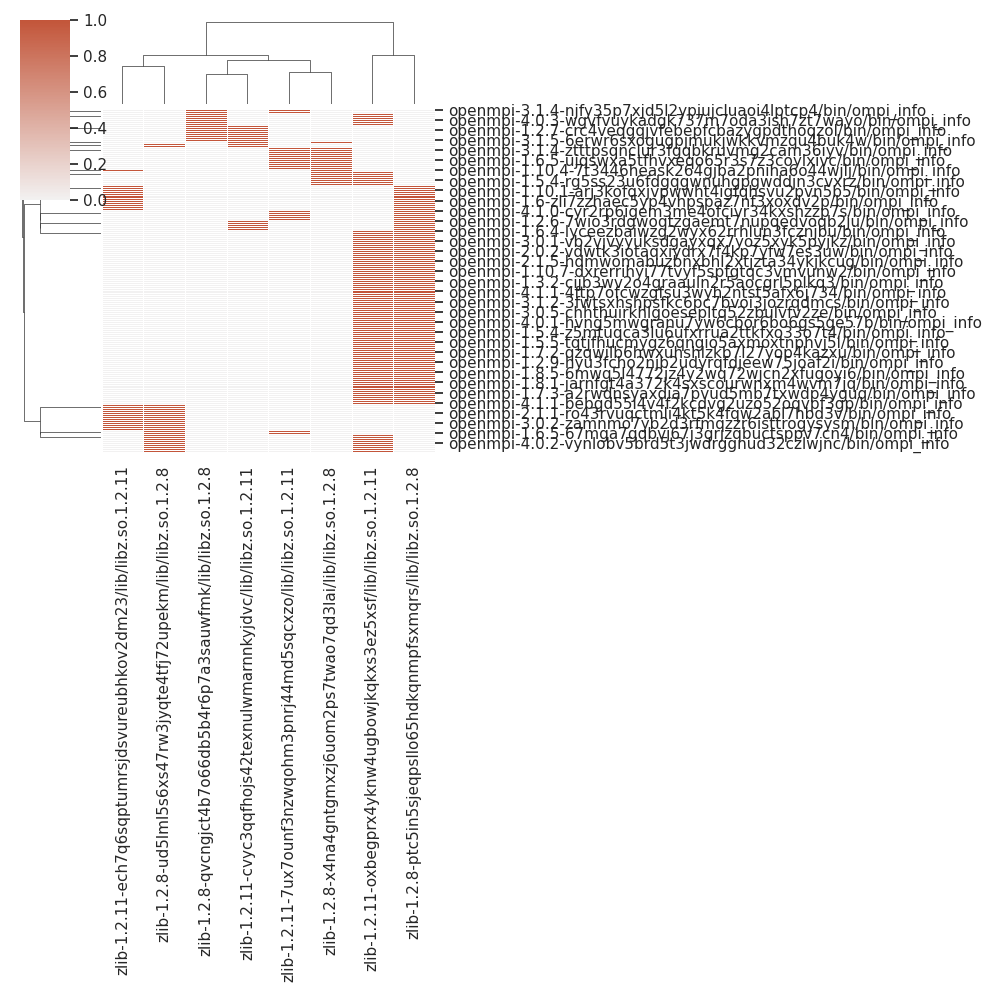

The data file committed next to this chart (first rows):
, zlib-1.2.11-7ux7ounf3nzwqohm3pnrj44md5sq…, zlib-1.2.11-oxbegprx4yknw4ugbowjkqkxs3ez…, zlib-1.2.8-qvcngjct4b7o66db5b4r6p7a3sauw…, zlib-1.2.11-ech7q6sqptumrsjdsvureubhkov2…, zlib-1.2.11-cvyc3qqfhojs42texnulwmarnnky…, zlib-1.2.8-ud5lml5s6xs47rw3jyqte4tfj72up…, zlib-1.2.8-ptc5in5sjeqpsllo65hdkqnmpfsxm…, zlib-1.2.8-x4na4gntgmxzj6uom2ps7twao7qd3…
openmpi-1.4-i5zusdl34orsidqqe44jfpmrzti6…, 0, 1, 0, 0, 0, 0, 1, 0
openmpi-4.1.1-bebgd55l4v4f2kcdvg2uzo52oq…, 0, 1, 0, 0, 0, 0, 1, 0
openmpi-3.1.2-d2ouek6mqy77vsy3hb7jwdpjl7…, 0, 1, 0, 0, 0, 0, 1, 0
openmpi-4.0.0-x2nb4amodmb23q3evasamfqbqx…, 0, 0, 0, 1, 0, 0, 1, 0
openmpi-4.0.2-oae2pf5b46txzdibgtk4rp2gnl…, 0, 1, 0, 0, 0, 0, 1, 0
openmpi-2.0.1-7nfijaohd6ytm3yhx3ot5xon5u…, 0, 1, 0, 0, 0, 0, 1, 0
openmpi-2.0.0-qaosfszxzq73e3kl4nq2czypat…, 1, 0, 0, 0, 0, 1, 0, 0
openmpi-1.6.3-o6zmofc3cglhkngzo47c5yf6f2…, 1, 0, 0, 0, 0, 0, 1, 0
openmpi-1.7.2-yljikciewo2qsvxrkcjnzws2ye…, 0, 1, 1, 0, 0, 0, 0, 0
openmpi-1.7.3-a2rwdnsyaxdia7pvud5mb7txwd…, 0, 1, 0, 0, 0, 0, 1, 0
openmpi-1.8.4-qhfuu7fn4j4mgulpqtm6fx5676…, 0, 1, 0, 0, 0, 0, 1, 0
openmpi-3.1.3-yycbeuvwrr2ihcxnv4dkbougg7…, 0, 1, 0, 0, 0, 0, 1, 0
openmpi-1.3-ziy6mybkhfcicjb2krjj72ttepv7…, 1, 0, 0, 0, 0, 0, 0, 1
openmpi-2.1.1-e2ktza6727awvu2wjmgsdyip4o…, 0, 0, 0, 1, 0, 0, 1, 0
openmpi-1.6.4-3qin5mwhmf7swjl43c26qi7t4o…, 0, 1, 0, 0, 0, 0, 1, 0
openmpi-1.7-2ra4om3cd4yn7owzwvdbhru7mhy3…, 0, 1, 0, 0, 0, 0, 1, 0
openmpi-1.10.2-hrhg3xqdvhzj63subdbbkx2ts…, 0, 1, 1, 0, 0, 0, 0, 0
openmpi-3.0.3-f36gxkyxk2hm7j3tqcw2g2tado…, 0, 0, 0, 1, 0, 0, 1, 0
openmpi-2.0.4-l75f55k274v7yk6tg66z5azix7…, 0, 0, 0, 1, 0, 1, 0, 0
openmpi-1.8.1-jarnfgt4a372k4sxscourwnxm4…, 0, 1, 0, 0, 0, 0, 1, 0
openmpi-4.0.0-3elpbckealf7hk56wexbcz2i5v…, 0, 0, 0, 1, 0, 1, 0, 0
openmpi-3.1.3-cergziduwqf2lbx57xcyybss5p…, 0, 1, 0, 0, 0, 0, 0, 1
openmpi-1.3-myrw6am2mv3pmlo4qtxnqcdxfffc…, 1, 0, 0, 0, 0, 0, 0, 1
openmpi-3.1.0-xfh55wdfbchuztms2rvjq57mft…, 0, 0, 1, 0, 1, 0, 0, 0
openmpi-1.5.2-mn2qguvz2j5spqs2qak62t6lba…, 0, 1, 0, 0, 0, 0, 1, 0
openmpi-1.8.8-njt32gq5vkikpi5wu6c7flfr7q…, 0, 1, 0, 0, 0, 0, 1, 0
openmpi-4.0.4-xfthc5w3jledrdhqz7ky7ml2oe…, 1, 0, 0, 0, 0, 0, 0, 1
openmpi-2.0.2-7olt2nit34yfup76k6b3ocq45a…, 0, 1, 0, 0, 0, 0, 1, 0
openmpi-2.0.4-77pmyb4mz2cyblkehtbrds35es…, 0, 0, 0, 1, 0, 0, 1, 0
openmpi-1.7.1-nuzuqmmjlautyyo7ptxdkp7jdm…, 0, 1, 0, 0, 0, 0, 1, 0
openmpi-1.8.5-6mwq5l4772jz4y2wq72wjcn2xf…, 0, 1, 0, 0, 0, 0, 1, 0
openmpi-3.1.5-6erwr6sxogugpjmukjwkkvmzqu…, 0, 0, 1, 0, 1, 0, 0, 0
openmpi-4.0.6-2tmgr5pf5ongcrohyjkq7zdtoz…, 0, 1, 0, 0, 0, 0, 1, 0
openmpi-2.1.3-goya52geumrknethr4dubsnwip…, 0, 1, 0, 0, 0, 1, 0, 0
openmpi-1.4.5-pm7pamqcd3upl6qi4mt66porsh…, 0, 1, 0, 0, 0, 0, 1, 0
openmpi-3.0.3-7f3vkmov76f46e5irh74zmgyyx…, 0, 0, 0, 1, 0, 1, 0, 0
openmpi-1.10.5-cjfu5vfec25qa2sdigviz6n2h…, 0, 1, 0, 0, 0, 0, 1, 0
openmpi-1.7.5-iednsivmz5ljmdhppiz7gly7in…, 0, 1, 0, 0, 0, 0, 1, 0
openmpi-1.2.9-hyu3fcho2njb2udyrqfdjeew75…, 0, 1, 0, 0, 0, 0, 1, 0
openmpi-1.3.4-vn2u4hutchopkoz46cuofoiw77…, 0, 1, 0, 0, 0, 0, 1, 0
openmpi-1.10.3-wrrxscp3m4t66nwr5uyefmnsh…, 0, 1, 0, 0, 0, 0, 1, 0
openmpi-1.8-fxga7g5id63f5wcdpyxtegmpcdzc…, 0, 1, 0, 0, 0, 0, 0, 1
openmpi-1.2.6-dppyw5qeqtxi5dl3n2knrav77q…, 0, 0, 1, 0, 1, 0, 0, 0
openmpi-2.1.0-xgkibg66zh55elql6thlyifzxe…, 0, 1, 0, 0, 0, 0, 1, 0
openmpi-4.0.3-wgvfvuykadgk737m7oda3ish7z…, 0, 1, 1, 0, 0, 0, 0, 0
openmpi-1.10.3-5dgystguzzvmmzfc3pxjh63ub…, 0, 1, 0, 0, 0, 0, 1, 0
openmpi-3.1.5-gzszmky3alhizsa6fmo2gwuajf…, 0, 0, 0, 0, 1, 0, 1, 0
openmpi-3.0.2-zamnmo7yb2d3rfmqzzr6isttro…, 0, 0, 0, 1, 0, 1, 0, 0
openmpi-1.8.7-kkouagmaz6ie4ywakc4zne5wlq…, 0, 1, 0, 0, 0, 1, 0, 0
openmpi-1.7.2-qzqwilb6hwxuhshlzkb7l27yop…, 0, 1, 0, 0, 0, 0, 1, 0
openmpi-1.7.4-iy6oyfu6ykcfknixuooyverrg5…, 0, 1, 0, 0, 0, 0, 1, 0
openmpi-1.3.1-xamjuzees3ukz55fhsd7qt2cx6…, 0, 1, 0, 0, 0, 1, 0, 0
openmpi-1.10.7-apgqxhtcxrlm5jvjmkqimrcjt…, 0, 1, 0, 0, 0, 0, 1, 0
openmpi-1.3.2-7wjwum72wkqu4dds5drvhbxdlg…, 0, 1, 0, 0, 0, 0, 1, 0
openmpi-1.8.6-fqvhxq5zxoro7e5yoyx7bqwtyz…, 0, 0, 0, 0, 1, 0, 1, 0
openmpi-1.5.4-rg5ss23u6fdgqgwnuhgpgwddjn…, 0, 1, 0, 0, 0, 0, 0, 1
openmpi-3.1.1-vtuquitzrsohcgk5g4paiz7i6b…, 0, 0, 0, 0, 1, 0, 1, 0
openmpi-1.4-jfwmqdiwqi7obagz53bcbtok6bu5…, 0, 1, 0, 0, 0, 0, 1, 0
openmpi-1.5.5-tqtjfhucmygz6qngio5axmoxtn…, 0, 1, 0, 0, 0, 0, 1, 0
openmpi-1.7.4-jsvzs7kxrgjsbaztxiartvnvtv…, 0, 1, 0, 0, 0, 0, 1, 0
... 110 more rows
